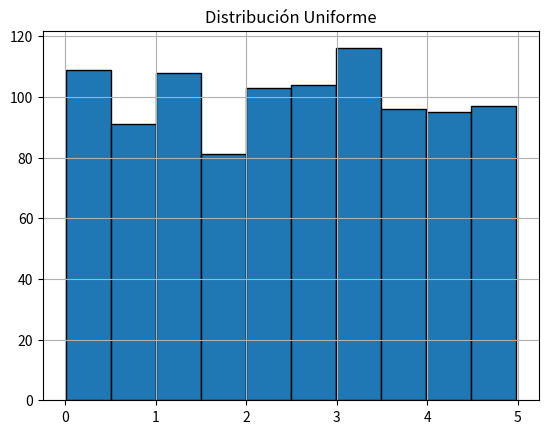
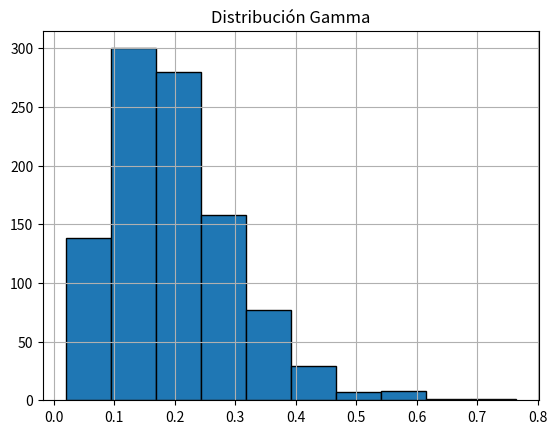
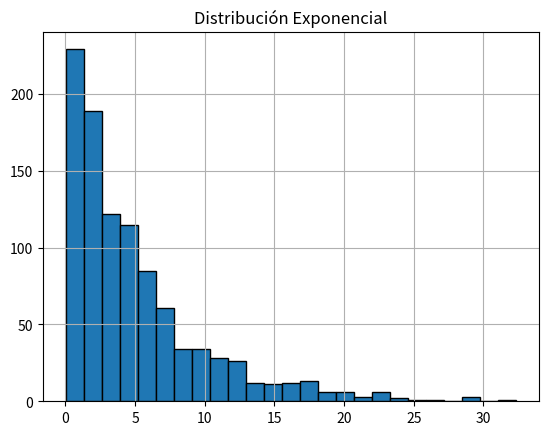
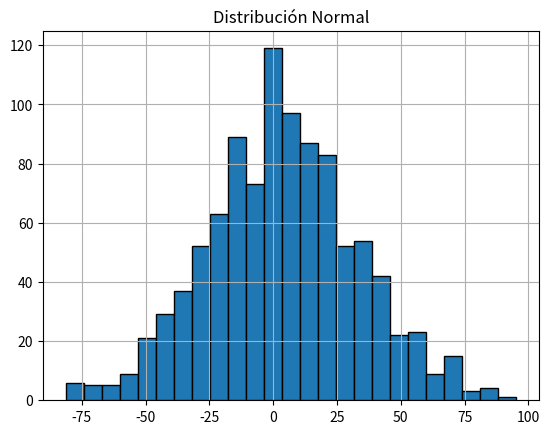
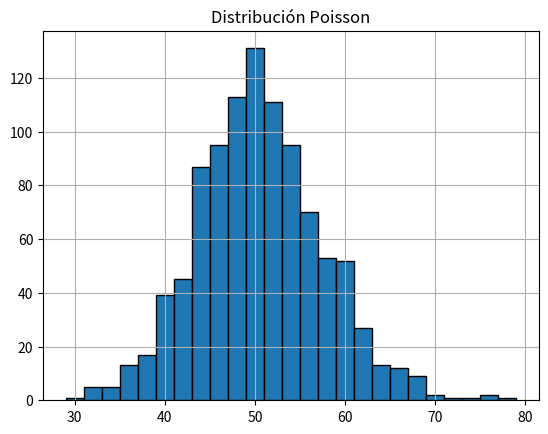
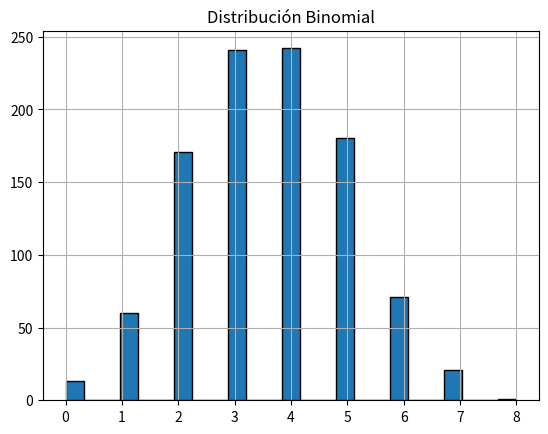
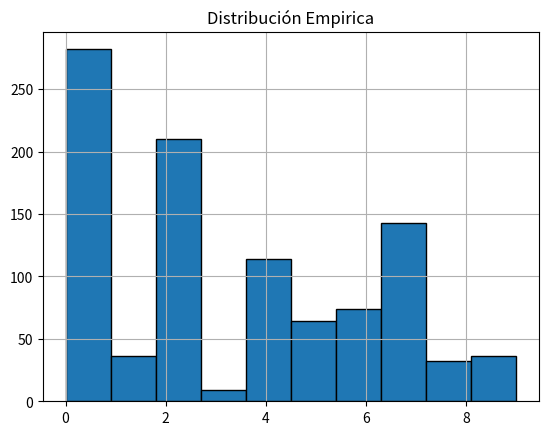
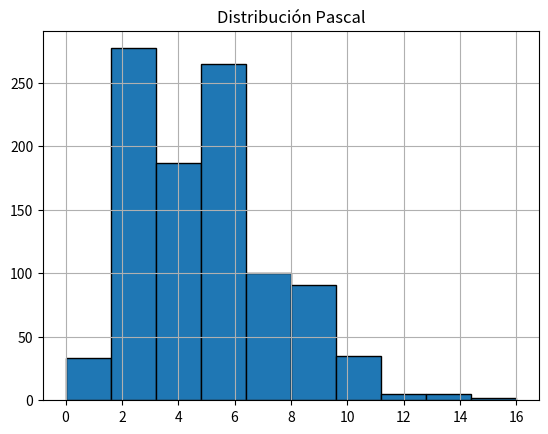
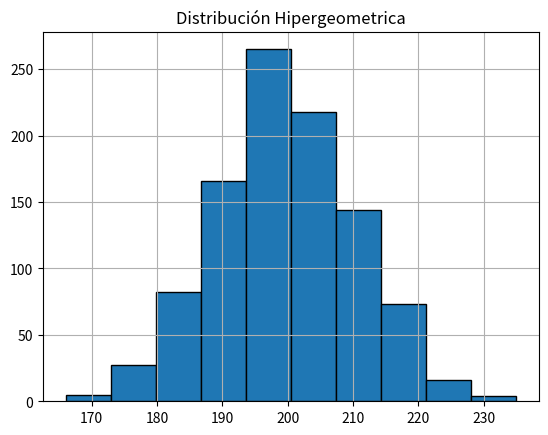

The script that saved these images, in order:
import random
import matplotlib.pyplot as plt
import scipy.stats
from scipy.stats import chisquare, expon, norm, binom, poisson, chi2
import math
import numpy as np

def distr_uniforme(a, b, size=1):
    """
    Distribucion uniforme
    a, b: rango de valores
    """
    x=[]
    for _ in range(size):
        x.append(a+(b-a)*random.random())
    return x

def distr_exp(ex, size=1):
    x=[]
    for _ in range(size):
        x.append(-ex*math.log(random.random()))
    return x

def distr_gamma(k, a, size=1):
    """
    Generador de valores con distribucion gamma basado en el libro
    k, a: parametros necesarios para distribucion gamma
    """
    x=[]
    for _ in range(1, size):
        tr = 1
        for _ in range(1, k):
            tr = tr*random.random()
        x.append(-(math.log(tr)/a))
    return x

def distr_normal(ex, stdx, size=1):
    x=[]
    for _ in range(size):
        sum=0
        for _ in range(12):
            sum=sum+random.random()
        x.append(stdx*(sum-6)+ex)
    return x

def distr_pascal(k, q, size=1): #en el libro esta como binomial negativa, es un caso especial de esa
    nx=[]
    for _ in range(size):
        tr = 1
        for _ in range(k):
            tr *= random.random()
        x = math.log(tr) // math.log(q)
        nx.append(x)
    return nx

def distr_binomial(n, p, size=1):
    x=[]
    for _ in range(size):
        y=0
        for _ in range(1, n):
            if((random.random()-p)<0):
                y+=1
        x.append(y)
    return x

def distr_hipergeometrica(tn, ns, p, size=1):
    x=[]
    for _ in range(size):
        tn1=tn
        ns1=ns
        p1=p
        y=0
        for _ in range(1, ns1):
            if((random.random() -p1) > 0):
                s=0
            else:
                s=1
                y+=1
            p1=(tn1*p1-s)/(tn1-1)
            tn1-=1
        x.append(y)
    return x

def distr_poisson(lambd, size=1):  # λ es la media (esperada) de la distribución
    x = []
    for _ in range(size):
        L = math.exp(-lambd)
        k = 0
        p = 1
        while p > L:
            k += 1
            p *= random.random()
        x.append(k - 1)
    return x


"""def distr_empiricadiscr(probs, size=1): #empirica discreta
    x = []
    for _ in range(size):
        a = 0
        z = 0
        for i in probs:
            a += i
            if random.random() <= a:
                break
            else:
                z += 1
        x.append(z)
    return x """ #La comento porque creo que esta mal

def distr_empiricadiscr_corregida(probs, size=1): #creo que esta bien
    x = []
    for _ in range(size):
        u = random.random()
        acum = 0
        z = 0
        for i, prob in enumerate(probs):
            acum += prob
            if u < acum:
                z = i
                break
        x.append(z)
    return x


#PRUEBAS DE CHI CUADRADO PARA CADA DISTRIBUCION

def ajustar_esperadas(expected_freq, observed_freq):
    expected_freq = np.array(expected_freq)
    total_obs = np.sum(observed_freq)
    total_exp = np.sum(expected_freq)
    return expected_freq * (total_obs / total_exp)

def test_chi2_uniforme(valores, num_intervalos=10, alpha=0.05):
    n = len(valores)
    min_val = min(valores)
    max_val = max(valores)
    bins = np.linspace(min_val, max_val, num_intervalos + 1)
    observed_freq, _ = np.histogram(valores, bins)

    expected_freq = [(1 / num_intervalos) * n] * num_intervalos
    expected_freq = ajustar_esperadas(expected_freq, observed_freq)

    df = num_intervalos - 1
    chi2_stat, p_valor = chisquare(observed_freq, expected_freq)

    print("Distribución: Uniforme")
    print("Chi²:", chi2_stat)
    print("p-valor:", p_valor)
    print("Grados de libertad:", df)
    print("Valor crítico:", chi2.ppf(1 - alpha, df))
    print("✅" if p_valor >= alpha else "❌")


def test_chi2_exponencial(valores, num_intervalos=10, alpha=0.05):
    n = len(valores)
    lambd = 1 / np.mean(valores)
    bins = np.linspace(min(valores), max(valores), num_intervalos + 1)
    observed_freq, _ = np.histogram(valores, bins)

    expected_freq = []
    for i in range(len(bins) - 1):
        p = expon.cdf(bins[i + 1], scale=1/lambd) - expon.cdf(bins[i], scale=1/lambd)
        expected_freq.append(n * p)
    expected_freq = ajustar_esperadas(expected_freq, observed_freq)

    df = num_intervalos - 1 - 1  # 1 parámetro (lambda)
    chi2_stat, p_valor = chisquare(observed_freq, expected_freq)

    print("Distribución: Exponencial")
    print("Chi²:", chi2_stat)
    print("p-valor:", p_valor)
    print("Grados de libertad:", df)
    print("Valor crítico:", chi2.ppf(1 - alpha, df))
    print("✅" if p_valor >= alpha else "❌")

def test_chi2_poisson(valores, alpha=0.05):
    from scipy.stats import poisson
    vals, obs_freq = np.unique(valores, return_counts=True)
    media = np.mean(valores)
    max_k = max(vals)

    expected_freq = [poisson.pmf(k, media) * len(valores) for k in vals]
    expected_freq = ajustar_esperadas(expected_freq, obs_freq)

    df = len(vals) - 1 - 1  # 1 parámetro estimado (λ)
    chi2_stat, p_valor = chisquare(obs_freq, expected_freq)

    print("Distribución: Poisson")
    print("Chi²:", chi2_stat)
    print("p-valor:", p_valor)
    print("Grados de libertad:", df)
    print("Valor crítico:", chi2.ppf(1 - alpha, df))
    print("✅" if p_valor >= alpha else "❌")

def test_chi2_empirica_discreta(valores, p, alpha=0.05):
    valores_posibles = list(range(len(p)))
    obs_freq = [valores.count(v) for v in valores_posibles]
    expected_freq = [len(valores) * pi for pi in p]
    expected_freq = ajustar_esperadas(expected_freq, obs_freq)

    df = len(p) - 1
    chi2_stat, p_valor = chisquare(obs_freq, expected_freq)

    print("Distribución: Empírica Discreta")
    print("Chi²:", chi2_stat)
    print("p-valor:", p_valor)
    print("Grados de libertad:", df)
    print("Valor crítico:", chi2.ppf(1 - alpha, df))
    print("✅" if p_valor >= alpha else "❌")

def test_chi2_binomial(valores, n_binom, p_binom, alpha=0.05):
    from scipy.stats import binom
    vals, obs_freq = np.unique(valores, return_counts=True)
    expected_freq = [binom.pmf(k, n_binom, p_binom) * len(valores) for k in vals]
    expected_freq = ajustar_esperadas(expected_freq, obs_freq)

    df = len(vals) - 1 - 1  # solo 1 parámetro se estima si es necesario (p)
    chi2_stat, p_valor = chisquare(obs_freq, expected_freq)

    print("Distribución: Binomial")
    print("Chi²:", chi2_stat)
    print("p-valor:", p_valor)
    print("Grados de libertad:", df)
    print("Valor crítico:", chi2.ppf(1 - alpha, df))
    print("✅" if p_valor >= alpha else "❌")

def test_chi2_normal(valores, num_intervalos=10, alpha=0.05):
    n = len(valores)
    media = np.mean(valores)
    desviacion = np.std(valores, ddof=1)

    # Crear intervalos equiespaciados en base a los datos
    bins = np.linspace(min(valores), max(valores), num_intervalos + 1)
    observed_freq, _ = np.histogram(valores, bins)

    # Calcular frecuencias esperadas usando la CDF de la normal
    expected_freq = []
    for i in range(len(bins) - 1):
        prob = norm.cdf(bins[i+1], media, desviacion) - norm.cdf(bins[i], media, desviacion)
        expected_freq.append(n * prob)

    # Ajustar esperadas para que sumen lo mismo que las observadas
    expected_freq = np.array(expected_freq)
    expected_freq *= observed_freq.sum() / expected_freq.sum()

    # Fusionar clases si alguna esperada < 5 (opcional)

    # Grados de libertad: k - 1 - c (c=2 si estimamos media y desviación)
    df = num_intervalos - 1 - 2
    chi2_stat, p_valor = chisquare(f_obs=observed_freq, f_exp=expected_freq)

    print("Chi²:", chi2_stat)
    print("p-valor:", p_valor)
    print("Grados de libertad:", df)
    chi2_critico = chi2.ppf(1 - alpha, df)
    print("Valor crítico (chi²):", chi2_critico)

    if p_valor < alpha:
        print("❌ Rechazamos la hipótesis nula")
    else:
        print("✅ No se rechaza la hipótesis nula")

#Graficar
def graficar(u, g, e, n, p, b, em, pas, hipergeo):
    plt.figure(1)
    plt.title("Distribución Uniforme")
    plt.hist(u, edgecolor='black')
    plt.grid(True)

    plt.show()

    plt.figure(2)
    plt.title("Distribución Gamma")
    plt.hist(g, edgecolor='black')
    plt.grid(True)

    plt.show()

    plt.figure(3)
    plt.title("Distribución Exponencial")
    plt.hist(e, 25, edgecolor='black')
    plt.grid(True)

    plt.show()

    plt.figure(4)
    plt.title("Distribución Normal")
    plt.hist(n, 25, edgecolor='black')
    plt.grid(True)
    plt.show()

    plt.figure(5)
    plt.title("Distribución Poisson")
    plt.hist(p, 25, edgecolor='black')
    plt.grid(True)
    plt.show()

    plt.figure(6)
    plt.title("Distribución Binomial")
    plt.hist(b, 25, edgecolor='black')
    plt.grid(True)
    plt.show()

    plt.figure(7)
    plt.title("Distribución Empirica")
    plt.hist(em, edgecolor='black')
    plt.grid(True)
    plt.show()

    plt.figure(8)
    plt.title("Distribución Pascal")
    plt.hist(pas, edgecolor='black')
    plt.grid(True)
    plt.show()

    plt.figure(9)
    plt.title("Distribución Hipergeometrica")
    plt.hist(hipergeo, edgecolor='black')
    plt.grid(True)

    plt.show()

def inicio():
    p = [0.273, 0.037, 0.195, 0.009, 0.124, 0.058, 0.062, 0.151, 0.047, 0.044] #tabla del libro
    uni = (distr_uniforme(0, 5, 1000))
    gam = (distr_gamma(5, 20, 1000))
    expo = (distr_exp(5, 1000))
    nor = distr_normal(2.35, 30, 1000)
    poi = distr_poisson(50, 1000)
    bino = distr_binomial(10, 0.4, 1000)
    #empi = distr_empiricadiscr(p, 1000)
    pas = distr_pascal(5, 0.4, 1000)
    hipergeo = distr_hipergeometrica(5000000, 500, 0.4, 1000)
    empi2 = distr_empiricadiscr_corregida(p, 1000)

    test_chi2_normal(nor)
    test_chi2_empirica_discreta(empi2, p)
    test_chi2_binomial(bino, 10, 0.4)
    test_chi2_uniforme(uni)
    test_chi2_poisson(poi)
    test_chi2_exponencial(expo)
    
    graficar(uni, gam, expo, nor, poi, bino, empi2, pas, hipergeo)

inicio()